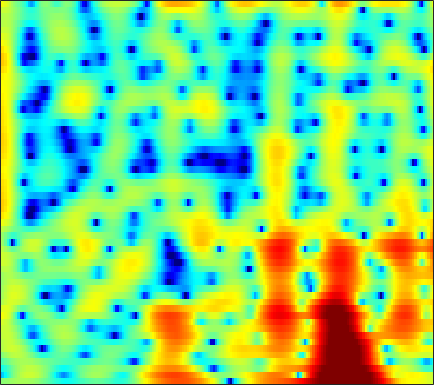

Source data for this figure (header and first rows):
0.26774, 0.39218, 0.6071, 0.83147, 0.98802, 1.1814, 1.3489, 1.4627, 1.5887, 1.6752, 1.7108, 1.7029, 1.6384, 1.5051, 1.3648, 1.1245, 0.83043, 0.56519, 0.15232, -0.31908, -0.84523, -1.2629, -1.8486, -2.4665
-8.798, -7.532, -5.541, -3.672, -2.442, -1.036, 0.1191, 0.8436, 1.642, 2.264, 2.725, 2.97, 3.172, 3.238, 3.197, 3.031, 2.732, 2.423, 1.893, 1.226, 0.4114, -0.3004, -1.401, -2.684
-5.108, -4.64, -3.767, -2.746, -1.962, -0.9609, -0.06018, 0.5355, 1.217, 1.767, 2.179, 2.406, 2.597, 2.671, 2.649, 2.523, 2.287, 2.042, 1.62, 1.099, 0.4783, -0.0493, -0.8293, -1.682
-2.436, -1.902, -1.22, -0.5871, -0.1478, 0.3806, 0.8296, 1.11, 1.407, 1.605, 1.706, 1.72, 1.663, 1.529, 1.385, 1.141, 0.8531, 0.6183, 0.2885, -0.04356, -0.3635, -0.5954, -0.8887, -1.166
-0.3118, 0.3708, 1.118, 1.7, 2.036, 2.365, 2.555, 2.609, 2.563, 2.379, 2.05, 1.71, 1.13, 0.4093, -0.2179, -1.145, -2.129, -2.837, -3.626, -4.08, -4.107, -3.882, -3.381, -2.795
2.014, 2.412, 2.84, 3.139, 3.271, 3.324, 3.234, 3.068, 2.712, 2.205, 1.533, 0.9118, -0.1018, -1.347, -2.476, -4.334, -6.785, -9.265, -14.18, -20.81, -15.26, -11.05, -7.397, -4.958
2.192, 2.521, 2.824, 2.96, 2.946, 2.784, 2.438, 2.064, 1.412, 0.6135, -0.3209, -1.086, -2.152, -3.188, -3.912, -4.743, -5.359, -5.652, -5.779, -5.55, -4.947, -4.302, -3.293, -2.263
2.42, 2.771, 3.011, 3.016, 2.866, 2.47, 1.843, 1.213, 0.1314, -1.252, -2.99, -4.582, -7.172, -10.32, -12.62, -13.22, -10.88, -8.881, -6.617, -4.8, -3.301, -2.339, -1.231, -0.2852
2.977, 3.074, 3.018, 2.764, 2.44, 1.842, 1.058, 0.3657, -0.7158, -1.976, -3.406, -4.597, -6.29, -7.927, -8.757, -8.831, -7.711, -6.525, -4.888, -3.403, -2.142, -1.347, -0.4637, 0.2527
3.762, 3.605, 3.228, 2.655, 2.069, 1.101, -0.05352, -0.9756, -2.197, -3.258, -3.973, -4.239, -4.284, -4.055, -3.775, -3.302, -2.729, -2.267, -1.641, -1.073, -0.5958, -0.3102, -0.01758, 0.1804
4.963, 4.856, 4.463, 3.749, 2.956, 1.482, -0.6407, -2.826, -7.082, -14.67, -16.42, -10.37, -5.952, -3.408, -2.108, -0.9067, -0.1001, 0.3073, 0.6415, 0.7514, 0.6638, 0.4718, 0.06799, -0.532
3.591, 3.971, 4.175, 4.033, 3.714, 3.002, 1.972, 1.051, -0.2092, -1.233, -1.638, -1.508, -1.011, -0.4612, -0.1339, 0.1253, 0.164, 0.06231, -0.2343, -0.6867, -1.262, -1.804, -2.664, -3.803
1.448, 2.274, 3.063, 3.526, 3.682, 3.704, 3.541, 3.323, 2.941, 2.51, 2.05, 1.691, 1.173, 0.5498, -0.01724, -0.949, -2.104, -3.104, -4.589, -6.024, -7.159, -7.68, -7.963, -8.108
1.063, 1.883, 2.756, 3.398, 3.729, 3.977, 4.053, 4, 3.792, 3.45, 2.953, 2.472, 1.671, 0.6563, -0.2824, -1.832, -3.852, -5.825, -9.386, -15.15, -30.01, -22.56, -14.9, -11.64
0.8847, 1.6, 2.37, 2.958, 3.279, 3.549, 3.647, 3.62, 3.458, 3.158, 2.725, 2.316, 1.646, 0.8307, 0.1174, -0.9914, -2.262, -3.306, -4.765, -6.074, -6.988, -7.361, -7.425, -7.257
0.6613, 1.25, 1.87, 2.29, 2.492, 2.628, 2.609, 2.512, 2.285, 1.968, 1.603, 1.306, 0.8935, 0.4613, 0.1247, -0.3356, -0.8159, -1.17, -1.633, -2.06, -2.425, -2.644, -2.909, -3.14
0.9308, 1.37, 1.768, 1.957, 1.947, 1.751, 1.378, 0.9878, 0.3787, -0.2573, -0.8299, -1.149, -1.367, -1.361, -1.248, -1.022, -0.7926, -0.6459, -0.503, -0.4318, -0.4202, -0.4303, -0.4588, -0.5353
2.014, 2.291, 2.433, 2.318, 2.049, 1.42, 0.4591, -0.5167, -2.214, -4.408, -6.97, -8.466, -8.229, -6.157, -4.527, -2.754, -1.47, -0.7588, -0.09179, 0.3337, 0.5744, 0.6714, 0.696, 0.6803
3.205, 3.302, 3.227, 2.921, 2.552, 1.83, 0.802, -0.208, -1.967, -4.296, -7.143, -8.932, -8.473, -5.869, -4.003, -2.1, -0.7915, -0.1466, 0.3761, 0.5675, 0.5175, 0.3396, 0.00932, -0.317
3.364, 3.27, 3.007, 2.602, 2.248, 1.749, 1.242, 0.8749, 0.397, -0.004476, -0.2762, -0.3436, -0.1978, 0.1725, 0.5066, 0.9004, 1.12, 1.113, 0.8317, 0.1838, -0.8448, -1.851, -3.426, -5.099
2.752, 2.302, 1.449, 0.365, -0.4705, -1.222, -1.27, -0.8622, -0.03187, 0.8324, 1.586, 2.078, 2.586, 2.952, 3.12, 3.174, 2.993, 2.68, 1.951, 0.7796, -0.9605, -2.772, -6.273, -12.07
1.645, 0.8159, -1.034, -4.086, -7.911, -20.66, -13.32, -7.292, -3.144, -0.6969, 0.9012, 1.763, 2.575, 3.089, 3.322, 3.45, 3.368, 3.16, 2.683, 1.973, 1, 0.1223, -1.168, -2.423
1.299, 0.8135, -0.1909, -1.4, -2.322, -3.205, -3.327, -2.951, -2.169, -1.375, -0.6765, -0.2798, 0.1417, 0.4573, 0.6391, 0.816, 0.9204, 0.9517, 0.9216, 0.8323, 0.673, 0.504, 0.2942, 0.1226
2.79, 2.515, 1.996, 1.337, 0.822, 0.1242, -0.5303, -0.9829, -1.54, -2.059, -2.546, -2.87, -3.199, -3.342, -3.319, -3.114, -2.748, -2.406, -1.913, -1.441, -0.9811, -0.6528, -0.2517, 0.1346
4.972, 4.659, 4.086, 3.312, 2.627, 1.566, 0.3289, -0.7246, -2.288, -4.066, -6.059, -7.587, -9.441, -10.55, -10.57, -9.65, -8.245, -7.158, -5.767, -4.525, -3.426, -2.677, -1.814, -1.025
6.782, 6.381, 5.642, 4.68, 3.788, 2.366, 0.6518, -0.8678, -3.265, -6.189, -9.829, -13.31, -20.04, -33.46, -25.47, -18.52, -14.71, -12.52, -10.19, -8.281, -6.753, -5.848, -4.728, -3.746
7.769, 7.321, 6.517, 5.476, 4.52, 2.996, 1.158, -0.4363, -2.906, -5.795, -9.179, -11.99, -16.06, -20.29, -23.04, -22.9, -19.11, -16.42, -13.59, -11.63, -10.34, -9.673, -9.12, -8.723
7.902, 7.493, 6.748, 5.758, 4.855, 3.432, 1.753, 0.3335, -1.779, -4.148, -6.75, -8.896, -12.03, -15.3, -17.35, -17.83, -16.07, -14.5, -12.92, -11.98, -11.86, -12.31, -14.15, -17.95
7.458, 7.157, 6.524, 5.618, 4.777, 3.451, 1.923, 0.673, -1.091, -2.875, -4.603, -5.82, -7.194, -8.265, -8.833, -9.183, -9.204, -9.084, -8.93, -8.923, -9.281, -9.824, -10.85, -12.06
7.093, 6.891, 6.334, 5.442, 4.568, 3.131, 1.399, -0.06917, -2.14, -4.17, -5.812, -6.572, -6.958, -6.813, -6.557, -6.149, -5.773, -5.533, -5.298, -5.204, -5.273, -5.422, -5.652, -5.933
6.854, 6.713, 6.189, 5.294, 4.351, 2.71, 0.5617, -1.47, -4.984, -10.09, -18.66, -19.23, -12.21, -8.561, -6.822, -5.259, -4.181, -3.602, -3.056, -2.723, -2.536, -2.488, -2.577, -2.778
6.225, 6.113, 5.657, 4.858, 4.024, 2.599, 0.8163, -0.7568, -3.113, -5.561, -7.451, -7.976, -7.519, -6.45, -5.607, -4.588, -3.742, -3.22, -2.666, -2.251, -1.986, -1.881, -1.885, -2.038
5.855, 5.756, 5.37, 4.691, 4.008, 2.887, 1.561, 0.4698, -1.036, -2.474, -3.695, -4.412, -5.017, -5.241, -5.206, -4.913, -4.469, -4.068, -3.544, -3.071, -2.741, -2.569, -2.454, -2.523
6.232, 6.13, 5.761, 5.11, 4.453, 3.358, 2.033, 0.9159, -0.7277, -2.494, -4.317, -5.657, -7.225, -8.229, -8.431, -8.019, -7.099, -6.304, -5.272, -4.435, -3.789, -3.462, -3.223, -3.212
6.855, 6.746, 6.331, 5.625, 4.896, 3.667, 2.139, 0.7869, -1.302, -3.776, -6.779, -9.523, -14.48, -22.71, -23.2, -15.69, -11.51, -9.414, -7.391, -5.954, -4.96, -4.484, -4.178, -4.166
7.246, 7.093, 6.604, 5.804, 4.994, 3.634, 1.944, 0.4553, -1.829, -4.442, -7.335, -9.626, -12.48, -14.41, -14.61, -13.38, -11.39, -9.909, -8.212, -6.887, -5.999, -5.559, -5.313, -5.453
7.527, 7.297, 6.737, 5.868, 5.015, 3.584, 1.817, 0.2473, -2.192, -5.088, -8.501, -11.37, -15.29, -17.23, -16.19, -13.67, -11.29, -9.839, -8.258, -7.134, -6.405, -6.145, -6.116, -6.501
7.529, 7.259, 6.674, 5.812, 4.981, 3.622, 1.96, 0.4959, -1.766, -4.442, -7.629, -10.47, -14.58, -16.58, -15.12, -12.37, -10.18, -8.901, -7.644, -6.78, -6.301, -6.222, -6.466, -7.098
7.136, 6.886, 6.327, 5.521, 4.754, 3.537, 2.102, 0.915, -0.7992, -2.595, -4.366, -5.57, -6.883, -7.681, -7.897, -7.766, -7.337, -6.944, -6.451, -6.081, -5.915, -5.908, -6.185, -6.816
6.804, 6.585, 6.037, 5.23, 4.461, 3.235, 1.824, 0.6899, -0.8649, -2.379, -3.748, -4.623, -5.558, -6.192, -6.495, -6.644, -6.566, -6.406, -6.085, -5.767, -5.445, -5.254, -5.135, -5.233
6.733, 6.524, 5.945, 5.012, 4.087, 2.557, 0.7248, -0.8134, -2.961, -4.985, -6.6, -7.471, -8.184, -8.614, -8.802, -8.922, -8.82, -8.523, -7.854, -6.897, -5.902, -5.213, -4.351, -3.632
6.556, 6.385, 5.797, 4.749, 3.639, 1.684, -0.9177, -3.41, -7.715, -13.65, -18.54, -16.81, -14.42, -13.78, -14.13, -15.44, -16.61, -16.18, -13.86, -11.04, -8.608, -7.003, -5.131, -3.503
6.111, 6.044, 5.563, 4.638, 3.639, 1.859, -0.4677, -2.624, -6.011, -9.65, -12.29, -12.96, -13.23, -14.05, -15.45, -18.55, -22.74, -22.81, -18.32, -14.64, -11.76, -9.829, -7.427, -5.184
5.692, 5.712, 5.41, 4.763, 4.056, 2.836, 1.329, 0.05404, -1.757, -3.585, -5.319, -6.508, -8.019, -9.543, -10.75, -12.37, -13.88, -14.89, -16.11, -17.07, -16.94, -15.3, -11.88, -8.402
5.361, 5.418, 5.254, 4.811, 4.311, 3.449, 2.389, 1.498, 0.2106, -1.13, -2.493, -3.533, -4.915, -6.312, -7.397, -8.929, -10.62, -12.11, -14.7, -18.13, -21.14, -18.77, -13.63, -9.655
5.232, 5.299, 5.158, 4.761, 4.317, 3.548, 2.62, 1.841, 0.7208, -0.4456, -1.621, -2.489, -3.626, -4.729, -5.524, -6.569, -7.592, -8.329, -9.171, -9.784, -9.829, -9.415, -8.431, -7.153
5.736, 5.736, 5.47, 4.939, 4.381, 3.453, 2.356, 1.454, 0.2024, -1.056, -2.235, -3.03, -3.955, -4.715, -5.17, -5.656, -6.024, -6.21, -6.349, -6.428, -6.365, -6.243, -6.008, -5.747
6.984, 6.803, 6.279, 5.445, 4.613, 3.247, 1.607, 0.2298, -1.706, -3.597, -5.21, -6.118, -6.839, -7.097, -7.096, -6.877, -6.496, -6.159, -5.726, -5.278, -4.993, -4.921, -5.023, -5.449
8.088, 7.708, 6.905, 5.731, 4.582, 2.65, 0.1907, -2.067, -5.733, -10.29, -15.05, -16.43, -15.11, -13.63, -12.7, -11.41, -9.837, -8.573, -7.013, -5.682, -4.75, -4.346, -4.23, -4.704
7.976, 7.512, 6.591, 5.29, 4.04, 1.964, -0.6655, -3.067, -6.977, -11.77, -16.73, -18.78, -19.38, -20.98, -24.1, -24.45, -17, -13.05, -9.337, -6.783, -4.994, -4.029, -3.233, -2.908
6.84, 6.436, 5.617, 4.468, 3.385, 1.641, -0.4365, -2.195, -4.753, -7.401, -9.981, -11.72, -13.83, -15.62, -16.47, -16.03, -13.69, -11.5, -8.726, -6.362, -4.476, -3.362, -2.204, -1.37
5.42, 5.157, 4.556, 3.666, 2.807, 1.407, -0.2572, -1.666, -3.722, -5.908, -8.108, -9.676, -11.37, -12.35, -12.44, -11.69, -10.22, -8.858, -6.932, -5.139, -3.507, -2.434, -1.226, -0.2642
4.173, 4.093, 3.743, 3.11, 2.447, 1.317, -0.1045, -1.365, -3.34, -5.703, -8.576, -11.22, -15.7, -19.92, -18.33, -13.82, -10.3, -8.225, -5.935, -4.046, -2.473, -1.459, -0.3132, 0.6114
3.053, 3.158, 3.043, 2.651, 2.181, 1.326, 0.2036, -0.816, -2.416, -4.343, -6.627, -8.589, -11.34, -13.11, -12.65, -10.38, -7.924, -6.285, -4.422, -2.83, -1.5, -0.663, 0.2843, 1.046
2.157, 2.374, 2.421, 2.213, 1.905, 1.307, 0.5168, -0.1866, -1.236, -2.373, -3.516, -4.315, -5.152, -5.575, -5.558, -5.131, -4.369, -3.677, -2.709, -1.769, -0.8977, -0.3086, 0.3591, 0.8946
1.994, 2.212, 2.289, 2.138, 1.891, 1.409, 0.7924, 0.262, -0.5152, -1.305, -2.067, -2.563, -3.089, -3.379, -3.422, -3.254, -2.855, -2.453, -1.835, -1.213, -0.6479, -0.2699, 0.1419, 0.4554
2.915, 3.037, 2.963, 2.657, 2.303, 1.709, 1.019, 0.4631, -0.3165, -1.135, -1.981, -2.607, -3.356, -3.873, -4.004, -3.754, -3.117, -2.506, -1.676, -0.9625, -0.448, -0.2209, -0.0756, -0.07801
4.892, 4.775, 4.282, 3.47, 2.713, 1.622, 0.5883, -0.07457, -0.8155, -1.599, -2.635, -3.762, -5.829, -8.473, -9.785, -8.263, -5.188, -3.239, -1.358, -0.2059, 0.3428, 0.3699, -0.07608, -1.015
